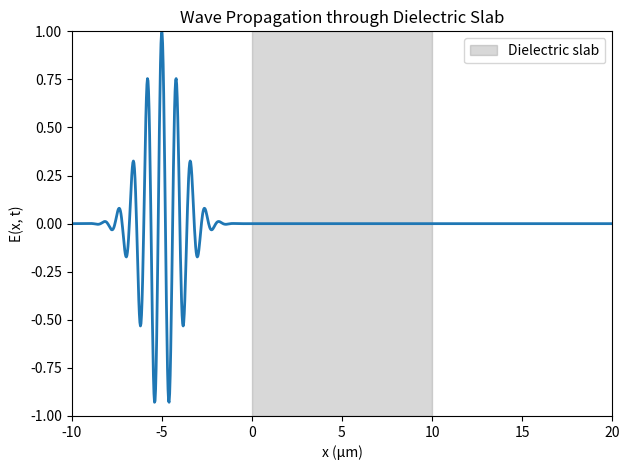
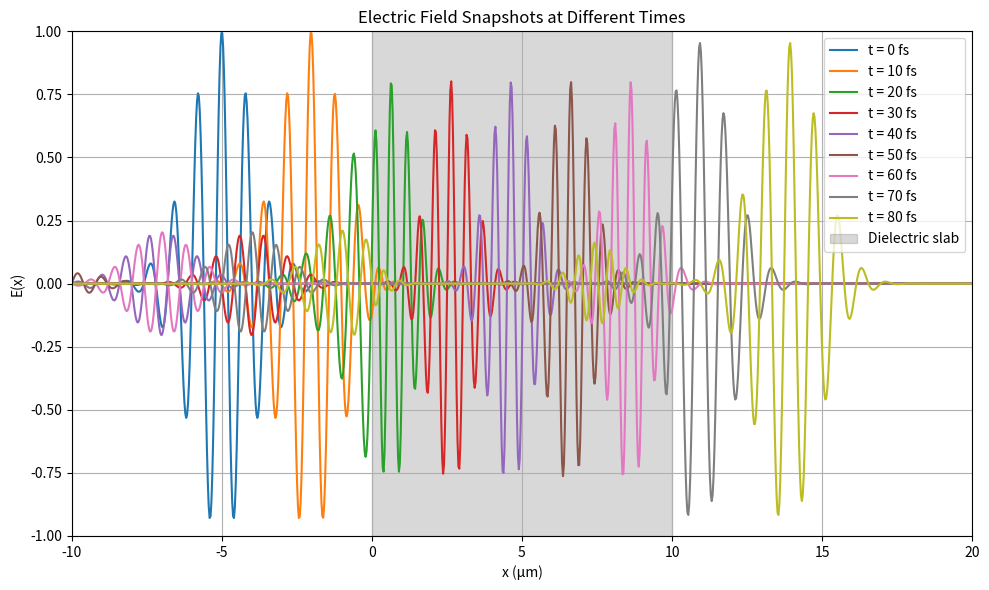
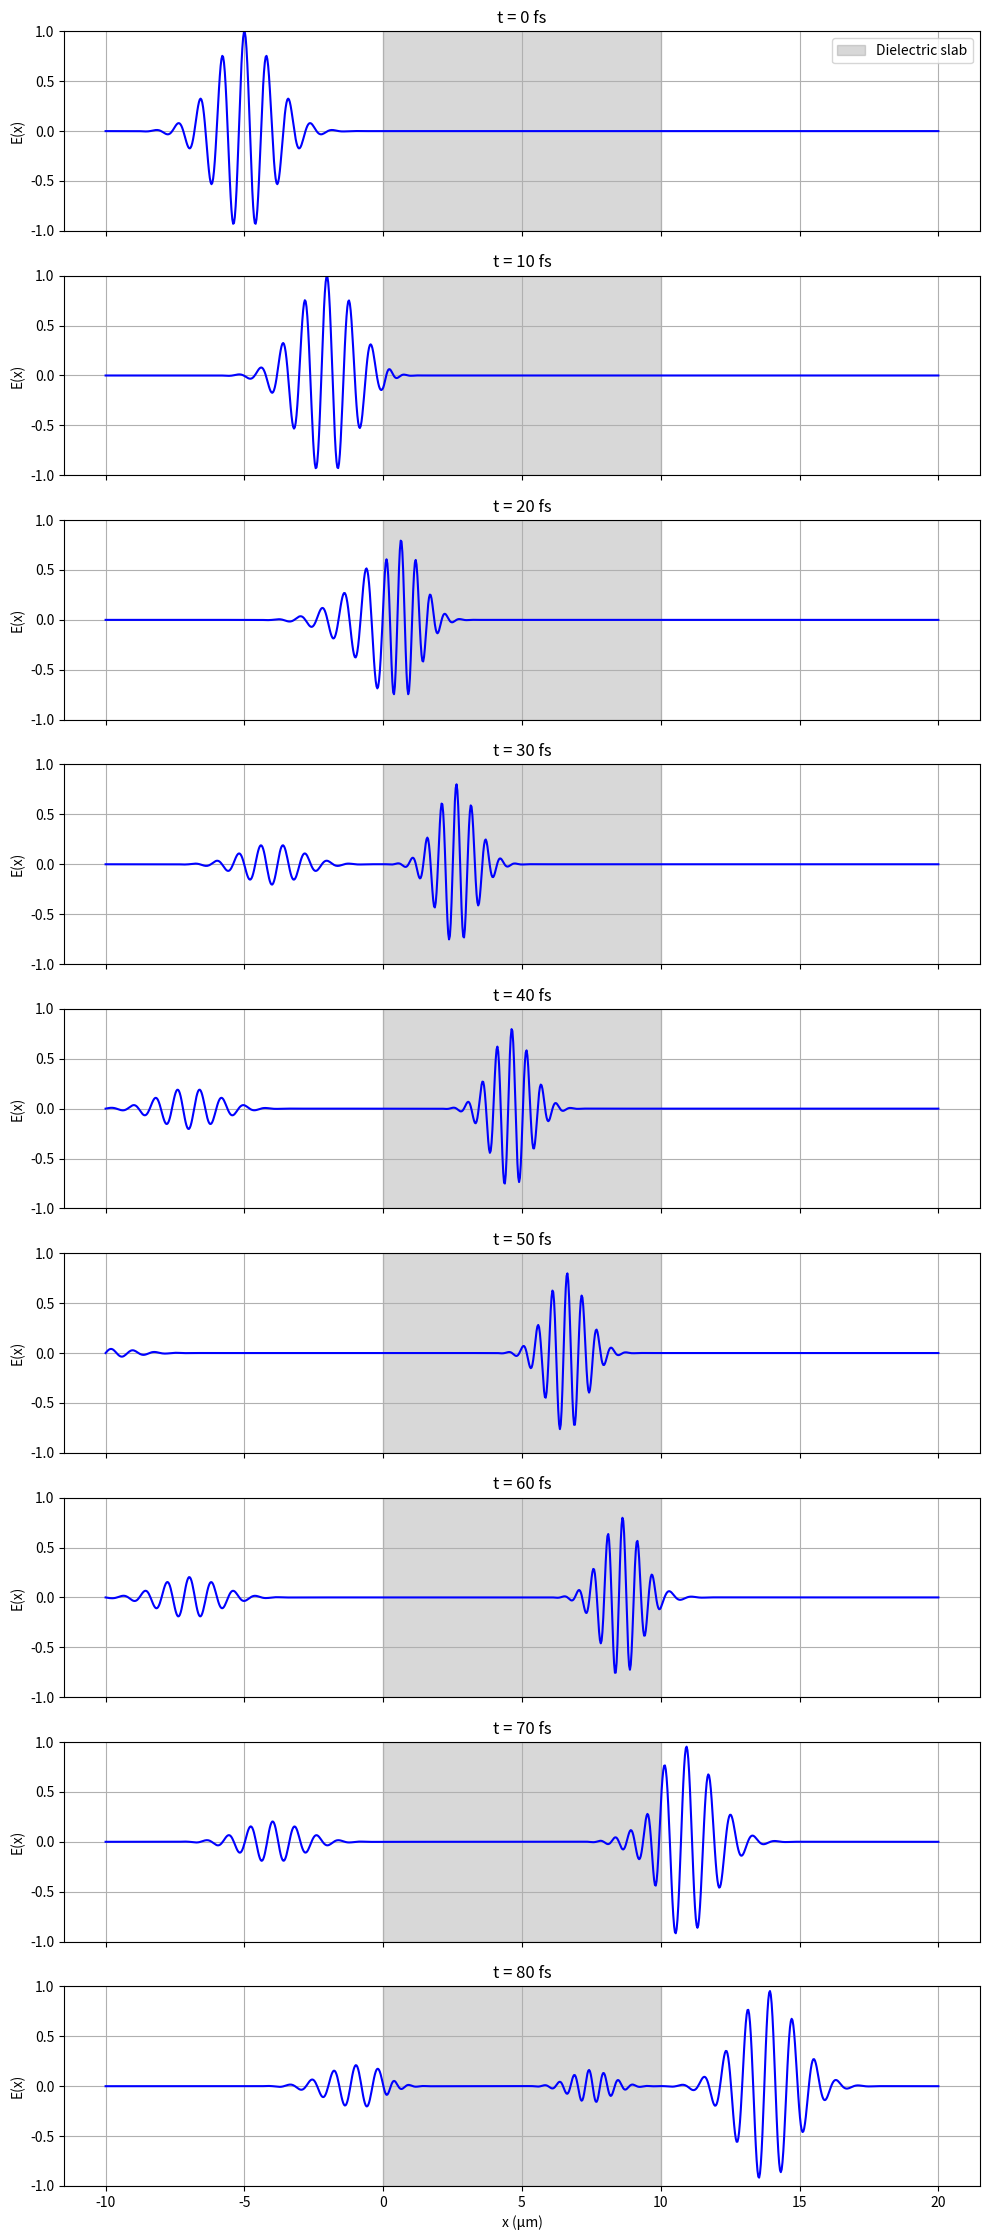

Write Python code to recreate these figures, in order.
"""
Numerically solve the 1D wave equation for the laser field in project 1 (wavelength = 800 nm, 5 fs pulsewidth)
propagating in vacuum as it strikes a 10 µm dielectric where:

(i) the dielectric has a constant index of refraction of 1.5.
(ii) the dielectric is dispersive and the polarization is given by: ∂^2P(x, t) + ωi^2 P(x, t) = ϵ_0 * ω0^2 * E(x, t),

where ωi = 2.35 × 1016 rad/s and ω0 = 2.63 × 1016 rad/s.

For each case, graph many picture of the field as it propagates across your grid (in other words, graph the
entire E(x, t) at many different times), showing how it strikes the dielectric, is reflected and transmitted.
Justify your chosen boundary conditions in space!

"""

# part (i)
import numpy as np
import matplotlib.pyplot as plt
import matplotlib.animation as animation
from matplotlib.animation import FuncAnimation

# -----------------------------
# Parameters
# -----------------------------
c0 = 3e8                   # Speed of light in vacuum (m/s)
n_dielectric = 1.5         # Refractive index of dielectric
x_min, x_max = -10e-6, 20e-6  # Domain limits in meters
Nx = 1000                  # Number of spatial points
dx = (x_max - x_min) / (Nx - 1)
x = np.linspace(x_min, x_max, Nx)

# Time parameters
T = 200e-15                # Total time in seconds
dt = 0.99 * dx / c0        # Time step (CFL condition)
Nt = int(T / dt)
t = np.linspace(0, T, Nt)

# Pulse parameters
wavelength = 800e-9
omega = 2 * np.pi * c0 / wavelength
x0 = -5e-6                 # Initial pulse center
tau = 5e-15                # Pulse width

# -----------------------------
# Wave speed profile v(x), normal speed propagation
# -----------------------------
v = np.ones_like(x) * c0

# Dielectric slab region boolean mask slow speed propagation
v[(x >= 0) & (x <= 10e-6)] = c0 / n_dielectric

# -----------------------------
# Initialization
# -----------------------------
E = np.zeros((Nx, Nt))

# Initial condition: Gaussian-modulated cosine
# Initial electric field
E[:, 0] = np.exp(-((x - x0) / (c0 * tau))**2) * np.cos(omega * (x-x0) / c0)
E[:, 1] = np.exp(-((x - x0 - c0*dt) / (c0 * tau))**2) * np.cos(omega * (x-x0-c0*dt) / c0)

# -----------------------------
# Finite differencing loop for time = T, n is time and i is spatial
# -----------------------------
for n in range(1, Nt - 1):
    for i in range(1, Nx - 1):
        c_ratio = (v[i] * dt / dx) ** 2
        E[i, n+1] = (2 * E[i, n] - E[i, n-1] +
                     c_ratio * (E[i+1, n] - 2 * E[i, n] + E[i-1, n]))

    # Dirichlet boundaries (Boundary value conditions)
    E[0, :] = 0
    E[-1, :] = 0

# print(E)

dielectric_start = 0
dielectric_end = 10e-6

# -----------------------------
# Animation / Plotting (with dielectric box)
# -----------------------------
fig, ax = plt.subplots()
line, = ax.plot(x * 1e6, E[:, 0], lw=2)
ax.set_xlim(x_min * 1e6, x_max * 1e6)
ax.set_ylim(-1, 1)
ax.set_xlabel("x (μm)")
ax.set_ylabel("E(x, t)")
ax.set_title("Wave Propagation through Dielectric Slab")

# # Add shaded region for dielectric slab
ax.axvspan(dielectric_start * 1e6, dielectric_end * 1e6, color='gray', alpha=0.3, label='Dielectric slab')
ax.legend()

def update(frame):
    line.set_ydata(E[:, frame])
    ax.set_title(f"Wave Propagation — t = {frame * dt * 1e15:.2f} fs")
    return line,

ani = animation.FuncAnimation(fig, update, frames=range(0, Nt, 5), interval=20)
plt.tight_layout()
plt.show()

# -----------------------------
# Snapshots at Selected Times
# -----------------------------
snapshot_times_fs = [0, 10, 20, 30, 40, 50, 60, 70, 80]  # times in femtoseconds
snapshot_indices = [min(int(t_fs * 1e-15 / dt), Nt - 1) for t_fs in snapshot_times_fs]

fig, ax = plt.subplots(figsize=(10, 6))

for idx, n in enumerate(snapshot_indices):
    ax.plot(x * 1e6, E[:, n], label=f't = {snapshot_times_fs[idx]} fs')

# Highlight dielectric region
ax.axvspan(dielectric_start * 1e6, dielectric_end * 1e6, color='gray', alpha=0.3, label='Dielectric slab')

ax.set_xlim(x_min * 1e6, x_max * 1e6)
ax.set_ylim(-1, 1)
ax.set_xlabel("x (μm)")
ax.set_ylabel("E(x)")
ax.set_title("Electric Field Snapshots at Different Times")
ax.legend()
plt.grid(True)
plt.tight_layout()
plt.show()


# -----------------------------
# Plot each snapshot individually
# -----------------------------
fig, axes = plt.subplots(len(snapshot_indices), 1, figsize=(10, 2.5 * len(snapshot_indices)), sharex=True)

for i, idx in enumerate(snapshot_indices):
    ax = axes[i]
    ax.plot(x * 1e6, E[:, idx], color='blue')
    ax.axvspan(dielectric_start * 1e6, dielectric_end * 1e6, color='gray', alpha=0.3, label='Dielectric slab')
    ax.set_ylabel("E(x)")
    ax.set_title(f"t = {snapshot_times_fs[i]} fs")
    ax.set_ylim(-1, 1)
    ax.grid(True)
    if i == 0:
        ax.legend()

axes[-1].set_xlabel("x (μm)")
plt.tight_layout()
plt.show()
